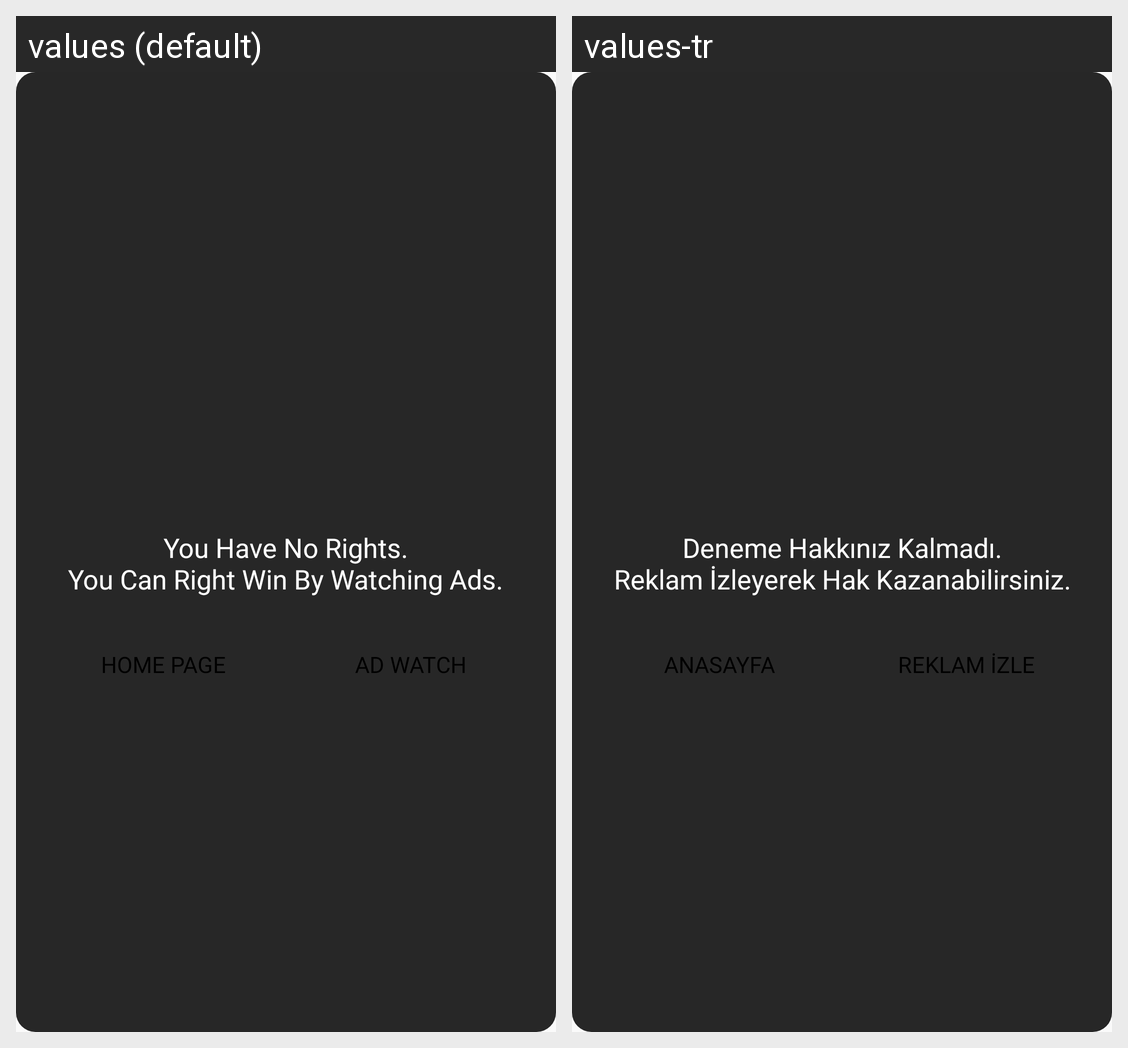

Locale-by-locale string values for the Android screen shown in this grid:
Android screen res/layout/custom_heart_dialog.xml rendered under 2 locales, left to right: values (default), values-tr. Device: Nexus 5 (rendered at 1080×1920; each locale shown at half size, 540×960, under a caption strip naming it); theme AppTheme.
Strings drawn on this screen, with the default value and each locale's value (text and hints the layout hard-codes, and strings that could not be matched under every locale, appear in the picture but are not listed):

you_have_no_rights__you_can_right_win_by_watching_ads
  values: You Have No Rights.
      You Can Right Win By Watching Ads.
  values-tr: Deneme Hakkınız Kalmadı.
      Reklam İzleyerek Hak Kazanabilirsiniz.

home_page
  values: Home Page
  values-tr: Anasayfa

advertisement_watch
  values: Ad Watch
  values-tr: Reklam İzle
